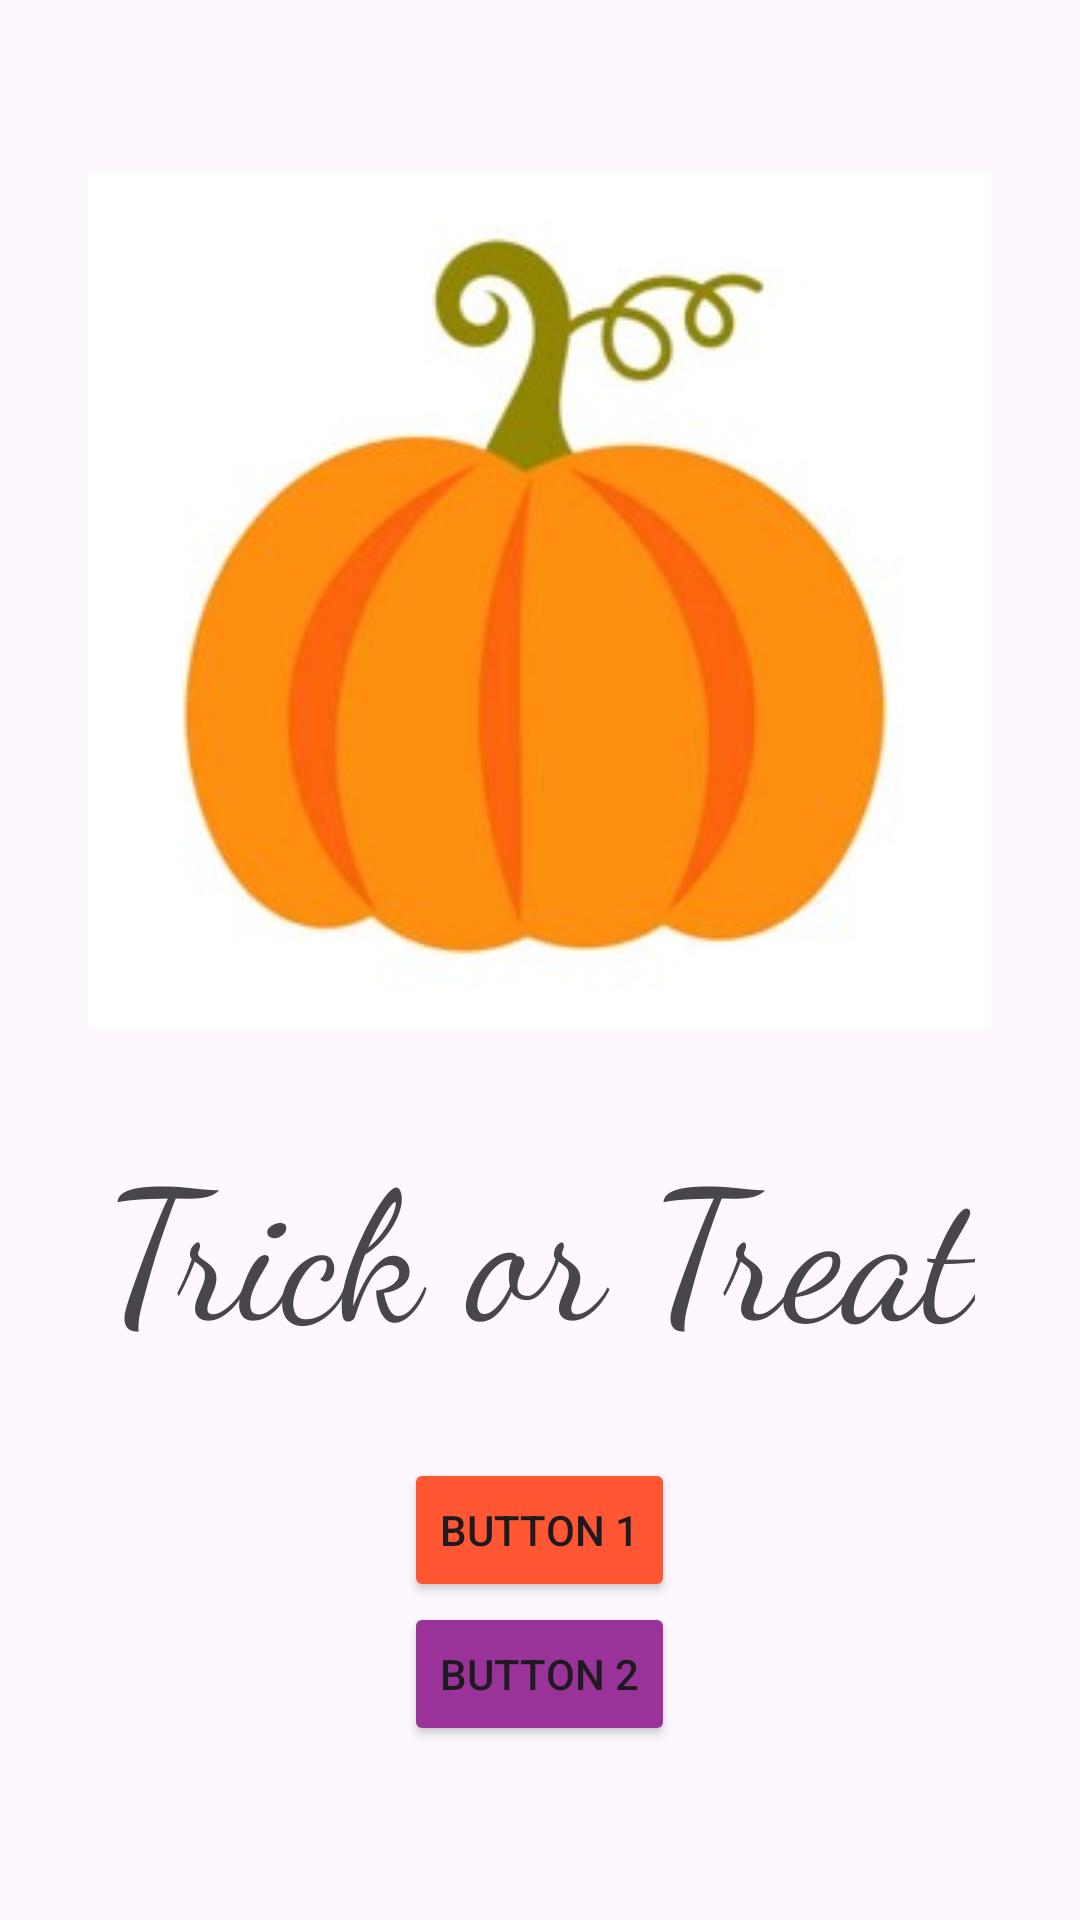

Reconstruct the res/layout file that produces this screen, plus the resources it refers to.
<!-- AndroidManifest.xml: application theme Theme.Zlv116lab4 -->
<!-- res/layout/activity_main.xml -->
<?xml version="1.0" encoding="utf-8"?>
<LinearLayout xmlns:android="http://schemas.android.com/apk/res/android"
    xmlns:app="http://schemas.android.com/apk/res-auto"
    xmlns:tools="http://schemas.android.com/tools"
    android:layout_width="match_parent"
    android:layout_height="match_parent"
    android:orientation="vertical"
    android:gravity="center"
    tools:context=".MainActivity">

    <ImageView
        android:layout_width="wrap_content"
        android:layout_height="wrap_content"
        android:layout_gravity="center_horizontal"
        android:id="@+id/image_view_main"
        android:src="@drawable/image100"
        />

    <TextView
        android:layout_width="wrap_content"
        android:layout_height="wrap_content"
        android:text="Trick or Treat"
        android:layout_gravity="center_horizontal"
        app:layout_constraintBottom_toBottomOf="parent"
        app:layout_constraintEnd_toEndOf="parent"
        app:layout_constraintStart_toStartOf="parent"
        app:layout_constraintTop_toTopOf="parent"
        android:fontFamily="cursive"
        android:textSize="60dp"
        android:padding="30dp"/>

    <Button
        android:layout_width="wrap_content"
        android:layout_height="wrap_content"
        android:layout_gravity="center_horizontal"
        android:text="button 1"
        android:backgroundTint="#FF5733"
        android:id="@+id/button1"/>

    <Button
        android:layout_width="wrap_content"
        android:layout_height="wrap_content"
        android:layout_gravity="center_horizontal"
        android:text="button 2"
        android:backgroundTint="#993399"
        android:id="@+id/button2"/>

</LinearLayout>
<!-- resources referenced by this layout -->
<resources>
  <!-- drawable image100: jpg bitmap (drawable, 10438 bytes) -->
  <style name="Theme.Zlv116lab4" parent="Base.Theme.Zlv116lab4" />
  <style name="Base.Theme.Zlv116lab4" parent="Theme.Material3.DayNight.NoActionBar">
          
          
      </style>
</resources>
